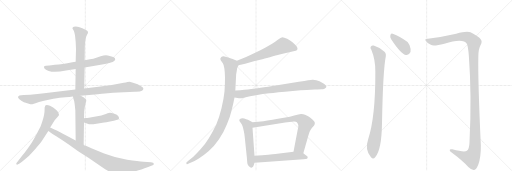
t = 0.00 s
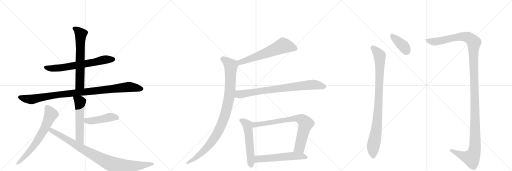
t = 2.74 s
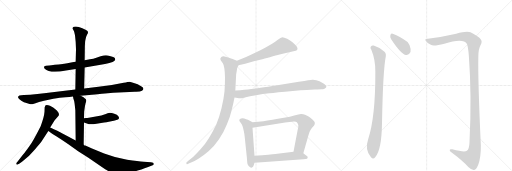
t = 5.48 s
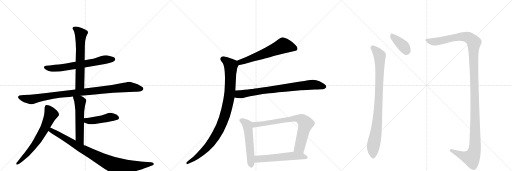
t = 8.22 s
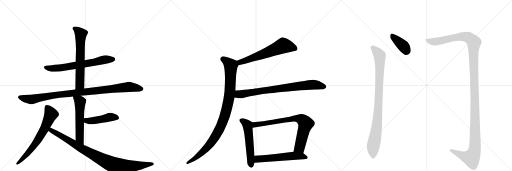
t = 10.96 s
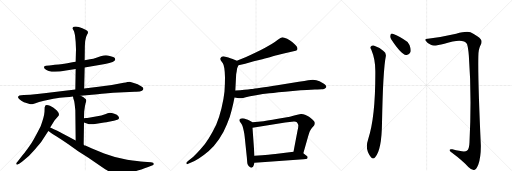
t = 13.70 s

The animated SVG that drew these frames (rendered in a browser with its animation timeline set to each time). Animation: 16 CSS @keyframes rules; one cycle of 13.70 s.

<svg version="1.1" viewBox="0 0 3072 1024" xmlns="http://www.w3.org/2000/svg">
  <g stroke="lightgray" stroke-dasharray="1,1" stroke-width="1" transform="scale(4, 4)">
    <line x1="0" y1="0" x2="256" y2="256"></line>
    <line x1="256" y1="0" x2="0" y2="256"></line>
    <line x1="128" y1="0" x2="128" y2="256"></line>
    <line x1="0" y1="128" x2="256" y2="128"></line>
    <line x1="256" y1="0" x2="512" y2="256"></line>
    <line x1="512" y1="0" x2="256" y2="256"></line>
    <line x1="384" y1="0" x2="384" y2="256"></line>
    <line x1="256" y1="128" x2="512" y2="128"></line>
    <line x1="512" y1="0" x2="768" y2="256"></line>
    <line x1="768" y1="0" x2="512" y2="256"></line>
    <line x1="640" y1="0" x2="640" y2="256"></line>
    <line x1="512" y1="128" x2="768" y2="128"></line>
  </g>
<g transform="scale(1, -1) translate(0, -850)">
   <style type="text/css">
    @keyframes keyframes0 {
      from {
       stroke: black;
       stroke-dashoffset: 667;
       stroke-width: 128;
       }
       68% {
       animation-timing-function: step-end;
       stroke: black;
       stroke-dashoffset: 0;
       stroke-width: 128;
       }
       to {
       stroke: black;
       stroke-width: 1024;
       }
       }
       #make-me-a-hanzi-animation-0 {
         animation: keyframes0 0.792806s both;
         animation-delay: 0.000000s;
         animation-timing-function: linear;
       }
    @keyframes keyframes1 {
      from {
       stroke: black;
       stroke-dashoffset: 642;
       stroke-width: 128;
       }
       68% {
       animation-timing-function: step-end;
       stroke: black;
       stroke-dashoffset: 0;
       stroke-width: 128;
       }
       to {
       stroke: black;
       stroke-width: 1024;
       }
       }
       #make-me-a-hanzi-animation-1 {
         animation: keyframes1 0.772461s both;
         animation-delay: 0.792806s;
         animation-timing-function: linear;
       }
    @keyframes keyframes2 {
      from {
       stroke: black;
       stroke-dashoffset: 993;
       stroke-width: 128;
       }
       76% {
       animation-timing-function: step-end;
       stroke: black;
       stroke-dashoffset: 0;
       stroke-width: 128;
       }
       to {
       stroke: black;
       stroke-width: 1024;
       }
       }
       #make-me-a-hanzi-animation-2 {
         animation: keyframes2 1.058105s both;
         animation-delay: 1.565267s;
         animation-timing-function: linear;
       }
    @keyframes keyframes3 {
      from {
       stroke: black;
       stroke-dashoffset: 555;
       stroke-width: 128;
       }
       64% {
       animation-timing-function: step-end;
       stroke: black;
       stroke-dashoffset: 0;
       stroke-width: 128;
       }
       to {
       stroke: black;
       stroke-width: 1024;
       }
       }
       #make-me-a-hanzi-animation-3 {
         animation: keyframes3 0.701660s both;
         animation-delay: 2.623372s;
         animation-timing-function: linear;
       }
    @keyframes keyframes4 {
      from {
       stroke: black;
       stroke-dashoffset: 454;
       stroke-width: 128;
       }
       60% {
       animation-timing-function: step-end;
       stroke: black;
       stroke-dashoffset: 0;
       stroke-width: 128;
       }
       to {
       stroke: black;
       stroke-width: 1024;
       }
       }
       #make-me-a-hanzi-animation-4 {
         animation: keyframes4 0.619466s both;
         animation-delay: 3.325033s;
         animation-timing-function: linear;
       }
    @keyframes keyframes5 {
      from {
       stroke: black;
       stroke-dashoffset: 671;
       stroke-width: 128;
       }
       69% {
       animation-timing-function: step-end;
       stroke: black;
       stroke-dashoffset: 0;
       stroke-width: 128;
       }
       to {
       stroke: black;
       stroke-width: 1024;
       }
       }
       #make-me-a-hanzi-animation-5 {
         animation: keyframes5 0.796061s both;
         animation-delay: 3.944499s;
         animation-timing-function: linear;
       }
    @keyframes keyframes6 {
      from {
       stroke: black;
       stroke-dashoffset: 930;
       stroke-width: 128;
       }
       75% {
       animation-timing-function: step-end;
       stroke: black;
       stroke-dashoffset: 0;
       stroke-width: 128;
       }
       to {
       stroke: black;
       stroke-width: 1024;
       }
       }
       #make-me-a-hanzi-animation-6 {
         animation: keyframes6 1.006836s both;
         animation-delay: 4.740560s;
         animation-timing-function: linear;
       }
    @keyframes keyframes7 {
      from {
       stroke: black;
       stroke-dashoffset: 621;
       stroke-width: 128;
       }
       67% {
       animation-timing-function: step-end;
       stroke: black;
       stroke-dashoffset: 0;
       stroke-width: 128;
       }
       to {
       stroke: black;
       stroke-width: 1024;
       }
       }
       #make-me-a-hanzi-animation-7 {
         animation: keyframes7 0.755371s both;
         animation-delay: 5.747396s;
         animation-timing-function: linear;
       }
    @keyframes keyframes8 {
      from {
       stroke: black;
       stroke-dashoffset: 995;
       stroke-width: 128;
       }
       76% {
       animation-timing-function: step-end;
       stroke: black;
       stroke-dashoffset: 0;
       stroke-width: 128;
       }
       to {
       stroke: black;
       stroke-width: 1024;
       }
       }
       #make-me-a-hanzi-animation-8 {
         animation: keyframes8 1.059733s both;
         animation-delay: 6.502767s;
         animation-timing-function: linear;
       }
    @keyframes keyframes9 {
      from {
       stroke: black;
       stroke-dashoffset: 802;
       stroke-width: 128;
       }
       72% {
       animation-timing-function: step-end;
       stroke: black;
       stroke-dashoffset: 0;
       stroke-width: 128;
       }
       to {
       stroke: black;
       stroke-width: 1024;
       }
       }
       #make-me-a-hanzi-animation-9 {
         animation: keyframes9 0.902669s both;
         animation-delay: 7.562500s;
         animation-timing-function: linear;
       }
    @keyframes keyframes10 {
      from {
       stroke: black;
       stroke-dashoffset: 550;
       stroke-width: 128;
       }
       64% {
       animation-timing-function: step-end;
       stroke: black;
       stroke-dashoffset: 0;
       stroke-width: 128;
       }
       to {
       stroke: black;
       stroke-width: 1024;
       }
       }
       #make-me-a-hanzi-animation-10 {
         animation: keyframes10 0.697591s both;
         animation-delay: 8.465169s;
         animation-timing-function: linear;
       }
    @keyframes keyframes11 {
      from {
       stroke: black;
       stroke-dashoffset: 769;
       stroke-width: 128;
       }
       71% {
       animation-timing-function: step-end;
       stroke: black;
       stroke-dashoffset: 0;
       stroke-width: 128;
       }
       to {
       stroke: black;
       stroke-width: 1024;
       }
       }
       #make-me-a-hanzi-animation-11 {
         animation: keyframes11 0.875814s both;
         animation-delay: 9.162760s;
         animation-timing-function: linear;
       }
    @keyframes keyframes12 {
      from {
       stroke: black;
       stroke-dashoffset: 568;
       stroke-width: 128;
       }
       65% {
       animation-timing-function: step-end;
       stroke: black;
       stroke-dashoffset: 0;
       stroke-width: 128;
       }
       to {
       stroke: black;
       stroke-width: 1024;
       }
       }
       #make-me-a-hanzi-animation-12 {
         animation: keyframes12 0.712240s both;
         animation-delay: 10.038574s;
         animation-timing-function: linear;
       }
    @keyframes keyframes13 {
      from {
       stroke: black;
       stroke-dashoffset: 392;
       stroke-width: 128;
       }
       56% {
       animation-timing-function: step-end;
       stroke: black;
       stroke-dashoffset: 0;
       stroke-width: 128;
       }
       to {
       stroke: black;
       stroke-width: 1024;
       }
       }
       #make-me-a-hanzi-animation-13 {
         animation: keyframes13 0.569010s both;
         animation-delay: 10.750814s;
         animation-timing-function: linear;
       }
    @keyframes keyframes14 {
      from {
       stroke: black;
       stroke-dashoffset: 926;
       stroke-width: 128;
       }
       75% {
       animation-timing-function: step-end;
       stroke: black;
       stroke-dashoffset: 0;
       stroke-width: 128;
       }
       to {
       stroke: black;
       stroke-width: 1024;
       }
       }
       #make-me-a-hanzi-animation-14 {
         animation: keyframes14 1.003581s both;
         animation-delay: 11.319824s;
         animation-timing-function: linear;
       }
    @keyframes keyframes15 {
      from {
       stroke: black;
       stroke-dashoffset: 1382;
       stroke-width: 128;
       }
       82% {
       animation-timing-function: step-end;
       stroke: black;
       stroke-dashoffset: 0;
       stroke-width: 128;
       }
       to {
       stroke: black;
       stroke-width: 1024;
       }
       }
       #make-me-a-hanzi-animation-15 {
         animation: keyframes15 1.374674s both;
         animation-delay: 12.323405s;
         animation-timing-function: linear;
       }
</style>
<path d="M 508 446 L 630 467 L 656 473 Q 681 479 685 485 Q 693 491 691 496 Q 691 507 669 512 Q 648 517 646 518 Q 633 523 604 513 L 578 505 Q 561 498 540 495 L 508 490 L 454 480 L 434 477 Q 372 465 329 462 Q 303 458 296 458 L 276 456 Q 257 454 268 439 Q 298 408 396 428 L 454 437 L 508 446 Z" fill="lightgray"></path> 
<path d="M 505 320 L 508 446 L 508 490 L 509 567 Q 509 579 511 605 Q 516 632 522 642 Q 528 651 528 657 Q 528 663 523 667 Q 518 671 494 682 Q 471 692 455 692 Q 439 692 438 688 Q 433 682 435 680 Q 435 679 441 670 Q 447 660 450 640 L 454 601 L 456 556 L 454 480 L 454 437 L 452 314 C 452 284 504 290 505 320 Z" fill="lightgray"></path> 
<path d="M 484 276 L 586 286 Q 614 290 630 290 L 679 294 L 809 300 Q 842 299 852 306 Q 870 320 849 332 L 826 346 Q 785 361 777 361 Q 770 361 742 354 L 671 341 L 591 330 L 505 320 L 452 314 L 265 291 Q 226 285 181 283 L 143 281 L 128 279 Q 114 278 110 274 Q 108 267 109 264 Q 111 257 128 247 Q 146 237 154 234 L 173 229 Q 187 224 194 226 L 213 231 Q 230 238 264 246 L 320 258 Q 341 262 358 264 L 393 268 Q 417 268 438 272 L 484 276 Z" fill="lightgray"></path> 
<path d="M 502 -17 L 504 116 L 504 142 L 505 181 Q 510 223 516 239 Q 522 254 508 262 L 501 268 L 484 276 C 457 289 433 300 438 272 L 440 260 L 444 248 Q 447 241 452 189 L 454 8 C 454 -22 502 -47 502 -17 Z" fill="lightgray"></path> 
<path d="M 504 116 L 534 106 Q 548 103 579 109 L 625 116 Q 639 118 653 121 Q 667 123 683 127 L 704 132 Q 721 137 710 154 Q 704 162 686 168 Q 669 174 660 174 Q 644 171 635 167 L 608 158 L 533 145 Q 521 143 515 143 L 504 142 C 474 139 476 125 504 116 Z" fill="lightgray"></path> 
<path d="M 301 86 L 328 129 L 349 153 Q 358 162 350 176 Q 343 189 334 194 Q 321 207 300 216 Q 279 225 272 218 Q 269 208 268 208 L 267 180 Q 265 149 244 94 Q 198 3 177 -25 L 162 -46 Q 157 -52 154 -57 Q 151 -62 135 -81 L 106 -118 Q 94 -130 98 -135 Q 103 -140 115 -132 L 132 -120 Q 172 -90 208 -47 Q 245 -5 246 -3 L 290 65 L 301 86 Z" fill="lightgray"></path> 
<path d="M 906 -123 L 862 -119 Q 831 -117 763 -107 Q 695 -97 625 -70 L 552 -40 L 512 -22 Q 507 -22 502 -17 L 454 8 L 355 60 Q 345 66 330 72 L 301 86 C 274 99 266 82 290 65 L 299 59 Q 307 52 340 32 Q 373 11 408 -13 L 469 -56 L 528 -94 L 631 -165 Q 650 -177 674 -186 Q 699 -196 705 -196 Q 712 -197 752 -189 Q 792 -181 800 -178 Q 828 -175 889 -151 L 916 -140 Q 923 -138 923 -131 Q 923 -125 906 -123 Z" fill="lightgray"></path> 
<path d="M 1431 460 L 1471 469 L 1523 483 L 1574 496 Q 1581 498 1619 508 Q 1658 520 1678 524 Q 1699 530 1735 538 L 1761 544 Q 1777 548 1781 550 Q 1785 553 1785 560 Q 1785 568 1774 580 Q 1763 591 1753 599 Q 1743 606 1723 618 Q 1703 628 1694 628 Q 1685 627 1667 613 Q 1648 598 1630 587 L 1588 563 Q 1565 550 1531 535 Q 1498 519 1473 508 Q 1447 498 1421 486 C 1394 474 1402 453 1431 460 Z" fill="lightgray"></path> 
<path d="M 1421 486 L 1396 497 Q 1381 503 1370 506 Q 1358 510 1347 512 Q 1342 513 1339 513 Q 1333 513 1330 511 Q 1325 508 1323 502 Q 1322 500 1322 498 Q 1322 493 1325 488 L 1337 471 Q 1343 461 1346 442 Q 1349 424 1350 388 Q 1350 345 1347 302 Q 1343 260 1329 202 Q 1315 144 1297 102 Q 1277 60 1253 22 Q 1229 -17 1203 -45 Q 1179 -72 1160 -89 L 1130 -114 L 1120 -123 Q 1118 -125 1118 -127 Q 1118 -129 1119 -131 Q 1120 -134 1123 -134 Q 1125 -134 1129 -132 L 1150 -123 Q 1169 -115 1193 -100 Q 1217 -86 1251 -57 Q 1285 -28 1314 15 Q 1343 58 1361 104 Q 1381 150 1389 187 Q 1399 223 1407 266 L 1412 308 L 1417 405 Q 1417 408 1420 422 Q 1422 436 1423 442 Q 1425 447 1431 460 C 1438 478 1438 478 1421 486 Z" fill="lightgray"></path> 
<path d="M 1407 266 L 1425 263 Q 1434 262 1442 262 L 1449 262 Q 1455 262 1475 268 Q 1495 273 1536 280 Q 1577 286 1616 291 Q 1655 296 1757 305 Q 1859 314 1890 314 Q 1922 314 1930 315 Q 1938 316 1947 319 Q 1955 322 1957 327 Q 1958 329 1958 330 Q 1958 334 1955 338 Q 1951 344 1941 350 L 1917 364 Q 1899 373 1878 373 L 1874 373 Q 1867 372 1849 369 Q 1831 365 1793 360 L 1664 340 Q 1541 321 1507 317 Q 1472 312 1412 308 C 1382 306 1377 271 1407 266 Z" fill="lightgray"></path> 
<path d="M 1515 117 L 1496 128 Q 1488 133 1477 136 Q 1465 140 1455 141 Q 1445 141 1440 137 Q 1436 135 1436 130 L 1436 128 Q 1437 124 1444 115 Q 1451 107 1455 95 Q 1459 83 1463 63 Q 1467 44 1468 32 L 1481 -92 L 1483 -118 Q 1483 -128 1487 -138 Q 1491 -146 1499 -151 Q 1503 -155 1508 -155 Q 1510 -155 1512 -154 Q 1519 -153 1523 -139 L 1527 -126 L 1527 -84 L 1515 84 C 1513 114 1517 116 1515 117 Z" fill="lightgray"></path> 
<path d="M 1820 -68 L 1849 34 Q 1855 55 1859 64 Q 1864 74 1875 87 Q 1886 100 1887 103 Q 1889 108 1889 114 Q 1889 120 1876 132 Q 1863 144 1854 150 Q 1844 156 1830 162 Q 1819 167 1809 167 L 1806 167 Q 1800 166 1784 162 Q 1769 157 1739 151 L 1659 137 Q 1609 128 1581 124 L 1515 117 C 1485 114 1485 79 1515 84 L 1711 116 L 1751 121 Q 1758 122 1764 122 Q 1777 122 1781 117 Q 1787 111 1789 102 Q 1790 100 1790 97 Q 1790 87 1785 66 L 1761 -59 C 1755 -88 1812 -97 1820 -68 Z" fill="lightgray"></path> 
<path d="M 1527 -126 L 1633 -118 L 1737 -110 L 1821 -104 Q 1839 -104 1842 -102 Q 1845 -100 1846 -94 L 1846 -93 Q 1846 -87 1837 -82 L 1820 -68 C 1803 -54 1791 -55 1761 -59 L 1652 -73 Q 1629 -76 1527 -84 C 1497 -86 1497 -128 1527 -126 Z" fill="lightgray"></path> 
<path d="M 2347 616 Q 2407 525 2436 521 Q 2452 517 2463 539 Q 2467 555 2457 581 Q 2447 603 2419 617 Q 2376 644 2356 649 Q 2344 653 2342 638 Q 2339 628 2347 616 Z" fill="lightgray"></path> 
<path d="M 2228 552 Q 2253 492 2252 420 Q 2253 147 2209 16 Q 2187 -47 2226 -92 Q 2239 -108 2251 -92 Q 2290 -50 2292 113 Q 2298 434 2315 514 Q 2318 535 2299 546 Q 2274 568 2242 578 Q 2232 581 2224 571 Q 2220 564 2228 552 Z" fill="lightgray"></path> 
<path d="M 2567 619 Q 2548 620 2553 608 Q 2560 595 2585 582 Q 2601 572 2666 589 Q 2780 625 2802 587 Q 2809 568 2813 518 Q 2831 275 2817 -2 Q 2816 -42 2801 -54 Q 2786 -64 2714 -45 Q 2698 -41 2698 -51 Q 2699 -58 2712 -66 Q 2776 -114 2810 -151 Q 2832 -172 2845 -169 Q 2858 -166 2870 -136 Q 2886 -90 2885 -20 Q 2867 368 2870 512 Q 2870 555 2883 579 Q 2896 603 2884 615 Q 2874 631 2823 657 Q 2802 667 2737 649 Q 2646 628 2567 619 Z" fill="lightgray"></path> 
      <clipPath id="make-me-a-hanzi-clip-0">
      <path d="M 508 446 L 630 467 L 656 473 Q 681 479 685 485 Q 693 491 691 496 Q 691 507 669 512 Q 648 517 646 518 Q 633 523 604 513 L 578 505 Q 561 498 540 495 L 508 490 L 454 480 L 434 477 Q 372 465 329 462 Q 303 458 296 458 L 276 456 Q 257 454 268 439 Q 298 408 396 428 L 454 437 L 508 446 Z" fill="lightgray"></path>
      </clipPath>
      <path clip-path="url(#make-me-a-hanzi-clip-0)" d="M 273 447 L 305 440 L 363 443 L 618 491 L 679 495 " fill="none" id="make-me-a-hanzi-animation-0" stroke-dasharray="539 1078" stroke-linecap="round"></path>

      <clipPath id="make-me-a-hanzi-clip-1">
      <path d="M 505 320 L 508 446 L 508 490 L 509 567 Q 509 579 511 605 Q 516 632 522 642 Q 528 651 528 657 Q 528 663 523 667 Q 518 671 494 682 Q 471 692 455 692 Q 439 692 438 688 Q 433 682 435 680 Q 435 679 441 670 Q 447 660 450 640 L 454 601 L 456 556 L 454 480 L 454 437 L 452 314 C 452 284 504 290 505 320 Z" fill="lightgray"></path>
      </clipPath>
      <path clip-path="url(#make-me-a-hanzi-clip-1)" d="M 446 680 L 467 668 L 485 647 L 480 344 L 458 322 " fill="none" id="make-me-a-hanzi-animation-1" stroke-dasharray="514 1028" stroke-linecap="round"></path>

      <clipPath id="make-me-a-hanzi-clip-2">
      <path d="M 484 276 L 586 286 Q 614 290 630 290 L 679 294 L 809 300 Q 842 299 852 306 Q 870 320 849 332 L 826 346 Q 785 361 777 361 Q 770 361 742 354 L 671 341 L 591 330 L 505 320 L 452 314 L 265 291 Q 226 285 181 283 L 143 281 L 128 279 Q 114 278 110 274 Q 108 267 109 264 Q 111 257 128 247 Q 146 237 154 234 L 173 229 Q 187 224 194 226 L 213 231 Q 230 238 264 246 L 320 258 Q 341 262 358 264 L 393 268 Q 417 268 438 272 L 484 276 Z" fill="lightgray"></path>
      </clipPath>
      <path clip-path="url(#make-me-a-hanzi-clip-2)" d="M 117 268 L 191 255 L 337 281 L 776 330 L 847 319 " fill="none" id="make-me-a-hanzi-animation-2" stroke-dasharray="865 1730" stroke-linecap="round"></path>

      <clipPath id="make-me-a-hanzi-clip-3">
      <path d="M 502 -17 L 504 116 L 504 142 L 505 181 Q 510 223 516 239 Q 522 254 508 262 L 501 268 L 484 276 C 457 289 433 300 438 272 L 440 260 L 444 248 Q 447 241 452 189 L 454 8 C 454 -22 502 -47 502 -17 Z" fill="lightgray"></path>
      </clipPath>
      <path clip-path="url(#make-me-a-hanzi-clip-3)" d="M 446 267 L 480 240 L 478 23 L 498 -10 " fill="none" id="make-me-a-hanzi-animation-3" stroke-dasharray="427 854" stroke-linecap="round"></path>

      <clipPath id="make-me-a-hanzi-clip-4">
      <path d="M 504 116 L 534 106 Q 548 103 579 109 L 625 116 Q 639 118 653 121 Q 667 123 683 127 L 704 132 Q 721 137 710 154 Q 704 162 686 168 Q 669 174 660 174 Q 644 171 635 167 L 608 158 L 533 145 Q 521 143 515 143 L 504 142 C 474 139 476 125 504 116 Z" fill="lightgray"></path>
      </clipPath>
      <path clip-path="url(#make-me-a-hanzi-clip-4)" d="M 510 136 L 520 128 L 551 126 L 662 149 L 702 144 " fill="none" id="make-me-a-hanzi-animation-4" stroke-dasharray="326 652" stroke-linecap="round"></path>

      <clipPath id="make-me-a-hanzi-clip-5">
      <path d="M 301 86 L 328 129 L 349 153 Q 358 162 350 176 Q 343 189 334 194 Q 321 207 300 216 Q 279 225 272 218 Q 269 208 268 208 L 267 180 Q 265 149 244 94 Q 198 3 177 -25 L 162 -46 Q 157 -52 154 -57 Q 151 -62 135 -81 L 106 -118 Q 94 -130 98 -135 Q 103 -140 115 -132 L 132 -120 Q 172 -90 208 -47 Q 245 -5 246 -3 L 290 65 L 301 86 Z" fill="lightgray"></path>
      </clipPath>
      <path clip-path="url(#make-me-a-hanzi-clip-5)" d="M 280 209 L 306 165 L 269 83 L 202 -26 L 161 -76 L 102 -132 " fill="none" id="make-me-a-hanzi-animation-5" stroke-dasharray="543 1086" stroke-linecap="round"></path>

      <clipPath id="make-me-a-hanzi-clip-6">
      <path d="M 906 -123 L 862 -119 Q 831 -117 763 -107 Q 695 -97 625 -70 L 552 -40 L 512 -22 Q 507 -22 502 -17 L 454 8 L 355 60 Q 345 66 330 72 L 301 86 C 274 99 266 82 290 65 L 299 59 Q 307 52 340 32 Q 373 11 408 -13 L 469 -56 L 528 -94 L 631 -165 Q 650 -177 674 -186 Q 699 -196 705 -196 Q 712 -197 752 -189 Q 792 -181 800 -178 Q 828 -175 889 -151 L 916 -140 Q 923 -138 923 -131 Q 923 -125 906 -123 Z" fill="lightgray"></path>
      </clipPath>
      <path clip-path="url(#make-me-a-hanzi-clip-6)" d="M 303 78 L 310 67 L 488 -39 L 672 -135 L 732 -148 L 916 -133 " fill="none" id="make-me-a-hanzi-animation-6" stroke-dasharray="802 1604" stroke-linecap="round"></path>

      <clipPath id="make-me-a-hanzi-clip-7">
      <path d="M 1431 460 L 1471 469 L 1523 483 L 1574 496 Q 1581 498 1619 508 Q 1658 520 1678 524 Q 1699 530 1735 538 L 1761 544 Q 1777 548 1781 550 Q 1785 553 1785 560 Q 1785 568 1774 580 Q 1763 591 1753 599 Q 1743 606 1723 618 Q 1703 628 1694 628 Q 1685 627 1667 613 Q 1648 598 1630 587 L 1588 563 Q 1565 550 1531 535 Q 1498 519 1473 508 Q 1447 498 1421 486 C 1394 474 1402 453 1431 460 Z" fill="lightgray"></path>
      </clipPath>
      <path clip-path="url(#make-me-a-hanzi-clip-7)" d="M 1774 559 L 1698 578 L 1486 492 L 1441 478 L 1431 482 " fill="none" id="make-me-a-hanzi-animation-7" stroke-dasharray="493 986" stroke-linecap="round"></path>

      <clipPath id="make-me-a-hanzi-clip-8">
      <path d="M 1421 486 L 1396 497 Q 1381 503 1370 506 Q 1358 510 1347 512 Q 1342 513 1339 513 Q 1333 513 1330 511 Q 1325 508 1323 502 Q 1322 500 1322 498 Q 1322 493 1325 488 L 1337 471 Q 1343 461 1346 442 Q 1349 424 1350 388 Q 1350 345 1347 302 Q 1343 260 1329 202 Q 1315 144 1297 102 Q 1277 60 1253 22 Q 1229 -17 1203 -45 Q 1179 -72 1160 -89 L 1130 -114 L 1120 -123 Q 1118 -125 1118 -127 Q 1118 -129 1119 -131 Q 1120 -134 1123 -134 Q 1125 -134 1129 -132 L 1150 -123 Q 1169 -115 1193 -100 Q 1217 -86 1251 -57 Q 1285 -28 1314 15 Q 1343 58 1361 104 Q 1381 150 1389 187 Q 1399 223 1407 266 L 1412 308 L 1417 405 Q 1417 408 1420 422 Q 1422 436 1423 442 Q 1425 447 1431 460 C 1438 478 1438 478 1421 486 Z" fill="lightgray"></path>
      </clipPath>
      <path clip-path="url(#make-me-a-hanzi-clip-8)" d="M 1336 497 L 1385 457 L 1380 305 L 1367 225 L 1347 151 L 1309 60 L 1260 -14 L 1180 -92 L 1124 -128 " fill="none" id="make-me-a-hanzi-animation-8" stroke-dasharray="867 1734" stroke-linecap="round"></path>

      <clipPath id="make-me-a-hanzi-clip-9">
      <path d="M 1407 266 L 1425 263 Q 1434 262 1442 262 L 1449 262 Q 1455 262 1475 268 Q 1495 273 1536 280 Q 1577 286 1616 291 Q 1655 296 1757 305 Q 1859 314 1890 314 Q 1922 314 1930 315 Q 1938 316 1947 319 Q 1955 322 1957 327 Q 1958 329 1958 330 Q 1958 334 1955 338 Q 1951 344 1941 350 L 1917 364 Q 1899 373 1878 373 L 1874 373 Q 1867 372 1849 369 Q 1831 365 1793 360 L 1664 340 Q 1541 321 1507 317 Q 1472 312 1412 308 C 1382 306 1377 271 1407 266 Z" fill="lightgray"></path>
      </clipPath>
      <path clip-path="url(#make-me-a-hanzi-clip-9)" d="M 1413 272 L 1430 285 L 1849 341 L 1883 344 L 1949 331 " fill="none" id="make-me-a-hanzi-animation-9" stroke-dasharray="674 1348" stroke-linecap="round"></path>

      <clipPath id="make-me-a-hanzi-clip-10">
      <path d="M 1515 117 L 1496 128 Q 1488 133 1477 136 Q 1465 140 1455 141 Q 1445 141 1440 137 Q 1436 135 1436 130 L 1436 128 Q 1437 124 1444 115 Q 1451 107 1455 95 Q 1459 83 1463 63 Q 1467 44 1468 32 L 1481 -92 L 1483 -118 Q 1483 -128 1487 -138 Q 1491 -146 1499 -151 Q 1503 -155 1508 -155 Q 1510 -155 1512 -154 Q 1519 -153 1523 -139 L 1527 -126 L 1527 -84 L 1515 84 C 1513 114 1517 116 1515 117 Z" fill="lightgray"></path>
      </clipPath>
      <path clip-path="url(#make-me-a-hanzi-clip-10)" d="M 1446 129 L 1466 119 L 1485 99 L 1507 -144 " fill="none" id="make-me-a-hanzi-animation-10" stroke-dasharray="422 844" stroke-linecap="round"></path>

      <clipPath id="make-me-a-hanzi-clip-11">
      <path d="M 1820 -68 L 1849 34 Q 1855 55 1859 64 Q 1864 74 1875 87 Q 1886 100 1887 103 Q 1889 108 1889 114 Q 1889 120 1876 132 Q 1863 144 1854 150 Q 1844 156 1830 162 Q 1819 167 1809 167 L 1806 167 Q 1800 166 1784 162 Q 1769 157 1739 151 L 1659 137 Q 1609 128 1581 124 L 1515 117 C 1485 114 1485 79 1515 84 L 1711 116 L 1751 121 Q 1758 122 1764 122 Q 1777 122 1781 117 Q 1787 111 1789 102 Q 1790 100 1790 97 Q 1790 87 1785 66 L 1761 -59 C 1755 -88 1812 -97 1820 -68 Z" fill="lightgray"></path>
      </clipPath>
      <path clip-path="url(#make-me-a-hanzi-clip-11)" d="M 1522 90 L 1531 103 L 1681 127 L 1771 140 L 1808 135 L 1834 108 L 1798 -33 L 1770 -53 " fill="none" id="make-me-a-hanzi-animation-11" stroke-dasharray="641 1282" stroke-linecap="round"></path>

      <clipPath id="make-me-a-hanzi-clip-12">
      <path d="M 1527 -126 L 1633 -118 L 1737 -110 L 1821 -104 Q 1839 -104 1842 -102 Q 1845 -100 1846 -94 L 1846 -93 Q 1846 -87 1837 -82 L 1820 -68 C 1803 -54 1791 -55 1761 -59 L 1652 -73 Q 1629 -76 1527 -84 C 1497 -86 1497 -128 1527 -126 Z" fill="lightgray"></path>
      </clipPath>
      <path clip-path="url(#make-me-a-hanzi-clip-12)" d="M 1534 -119 L 1546 -105 L 1563 -102 L 1765 -83 L 1810 -85 L 1837 -94 " fill="none" id="make-me-a-hanzi-animation-12" stroke-dasharray="440 880" stroke-linecap="round"></path>

      <clipPath id="make-me-a-hanzi-clip-13">
      <path d="M 2347 616 Q 2407 525 2436 521 Q 2452 517 2463 539 Q 2467 555 2457 581 Q 2447 603 2419 617 Q 2376 644 2356 649 Q 2344 653 2342 638 Q 2339 628 2347 616 Z" fill="lightgray"></path>
      </clipPath>
      <path clip-path="url(#make-me-a-hanzi-clip-13)" d="M 2352 640 L 2421 574 L 2441 539 " fill="none" id="make-me-a-hanzi-animation-13" stroke-dasharray="264 528" stroke-linecap="round"></path>

      <clipPath id="make-me-a-hanzi-clip-14">
      <path d="M 2228 552 Q 2253 492 2252 420 Q 2253 147 2209 16 Q 2187 -47 2226 -92 Q 2239 -108 2251 -92 Q 2290 -50 2292 113 Q 2298 434 2315 514 Q 2318 535 2299 546 Q 2274 568 2242 578 Q 2232 581 2224 571 Q 2220 564 2228 552 Z" fill="lightgray"></path>
      </clipPath>
      <path clip-path="url(#make-me-a-hanzi-clip-14)" d="M 2235 565 L 2267 534 L 2278 516 L 2279 501 L 2267 150 L 2238 -37 L 2239 -86 " fill="none" id="make-me-a-hanzi-animation-14" stroke-dasharray="798 1596" stroke-linecap="round"></path>

      <clipPath id="make-me-a-hanzi-clip-15">
      <path d="M 2567 619 Q 2548 620 2553 608 Q 2560 595 2585 582 Q 2601 572 2666 589 Q 2780 625 2802 587 Q 2809 568 2813 518 Q 2831 275 2817 -2 Q 2816 -42 2801 -54 Q 2786 -64 2714 -45 Q 2698 -41 2698 -51 Q 2699 -58 2712 -66 Q 2776 -114 2810 -151 Q 2832 -172 2845 -169 Q 2858 -166 2870 -136 Q 2886 -90 2885 -20 Q 2867 368 2870 512 Q 2870 555 2883 579 Q 2896 603 2884 615 Q 2874 631 2823 657 Q 2802 667 2737 649 Q 2646 628 2567 619 Z" fill="lightgray"></path>
      </clipPath>
      <path clip-path="url(#make-me-a-hanzi-clip-15)" d="M 2562 611 L 2591 602 L 2618 602 L 2733 627 L 2787 631 L 2817 623 L 2841 601 L 2844 591 L 2849 -44 L 2828 -97 L 2773 -83 L 2706 -51 " fill="none" id="make-me-a-hanzi-animation-15" stroke-dasharray="1254 2508" stroke-linecap="round"></path>

</g>
</svg>
